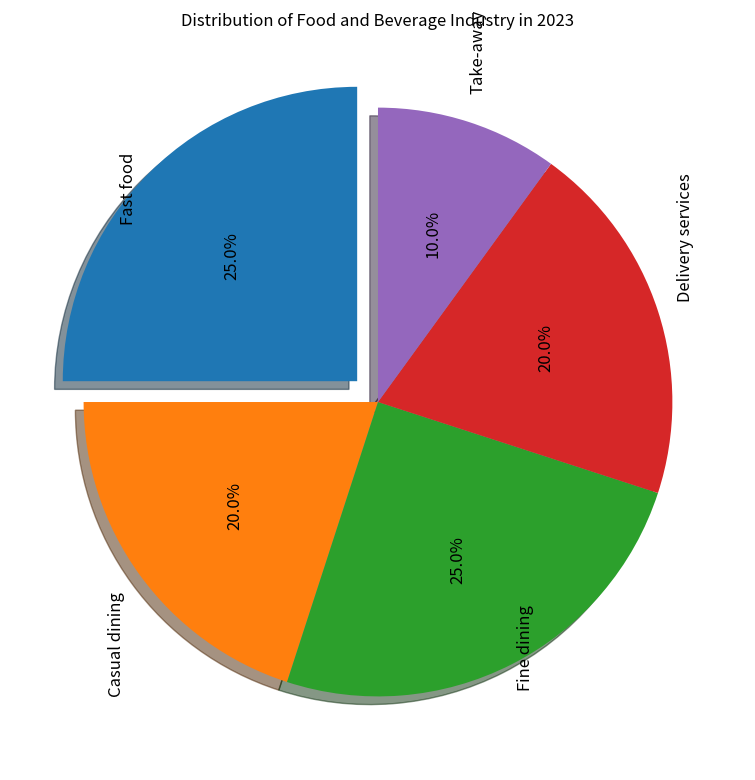

The matplotlib source for this figure: (Note: this script raises an exception after producing the figure.)

import matplotlib.pyplot as plt
plt.figure(figsize=(8,8))
labels = ['Fast food', 'Casual dining', 'Fine dining', 'Delivery services', 'Take-away']
sizes = [25, 20, 25, 20, 10]
explode = (0.1, 0, 0, 0, 0)
plt.pie(sizes, explode=explode, labels=labels, autopct='%1.1f%%', shadow=True, textprops={'fontsize': 12, 'rotation': 90, 'wrap': True}, startangle=90)
plt.title("Distribution of Food and Beverage Industry in 2023")
plt.tight_layout()
plt.savefig("pie chart/png/34.png")
plt.clf()
